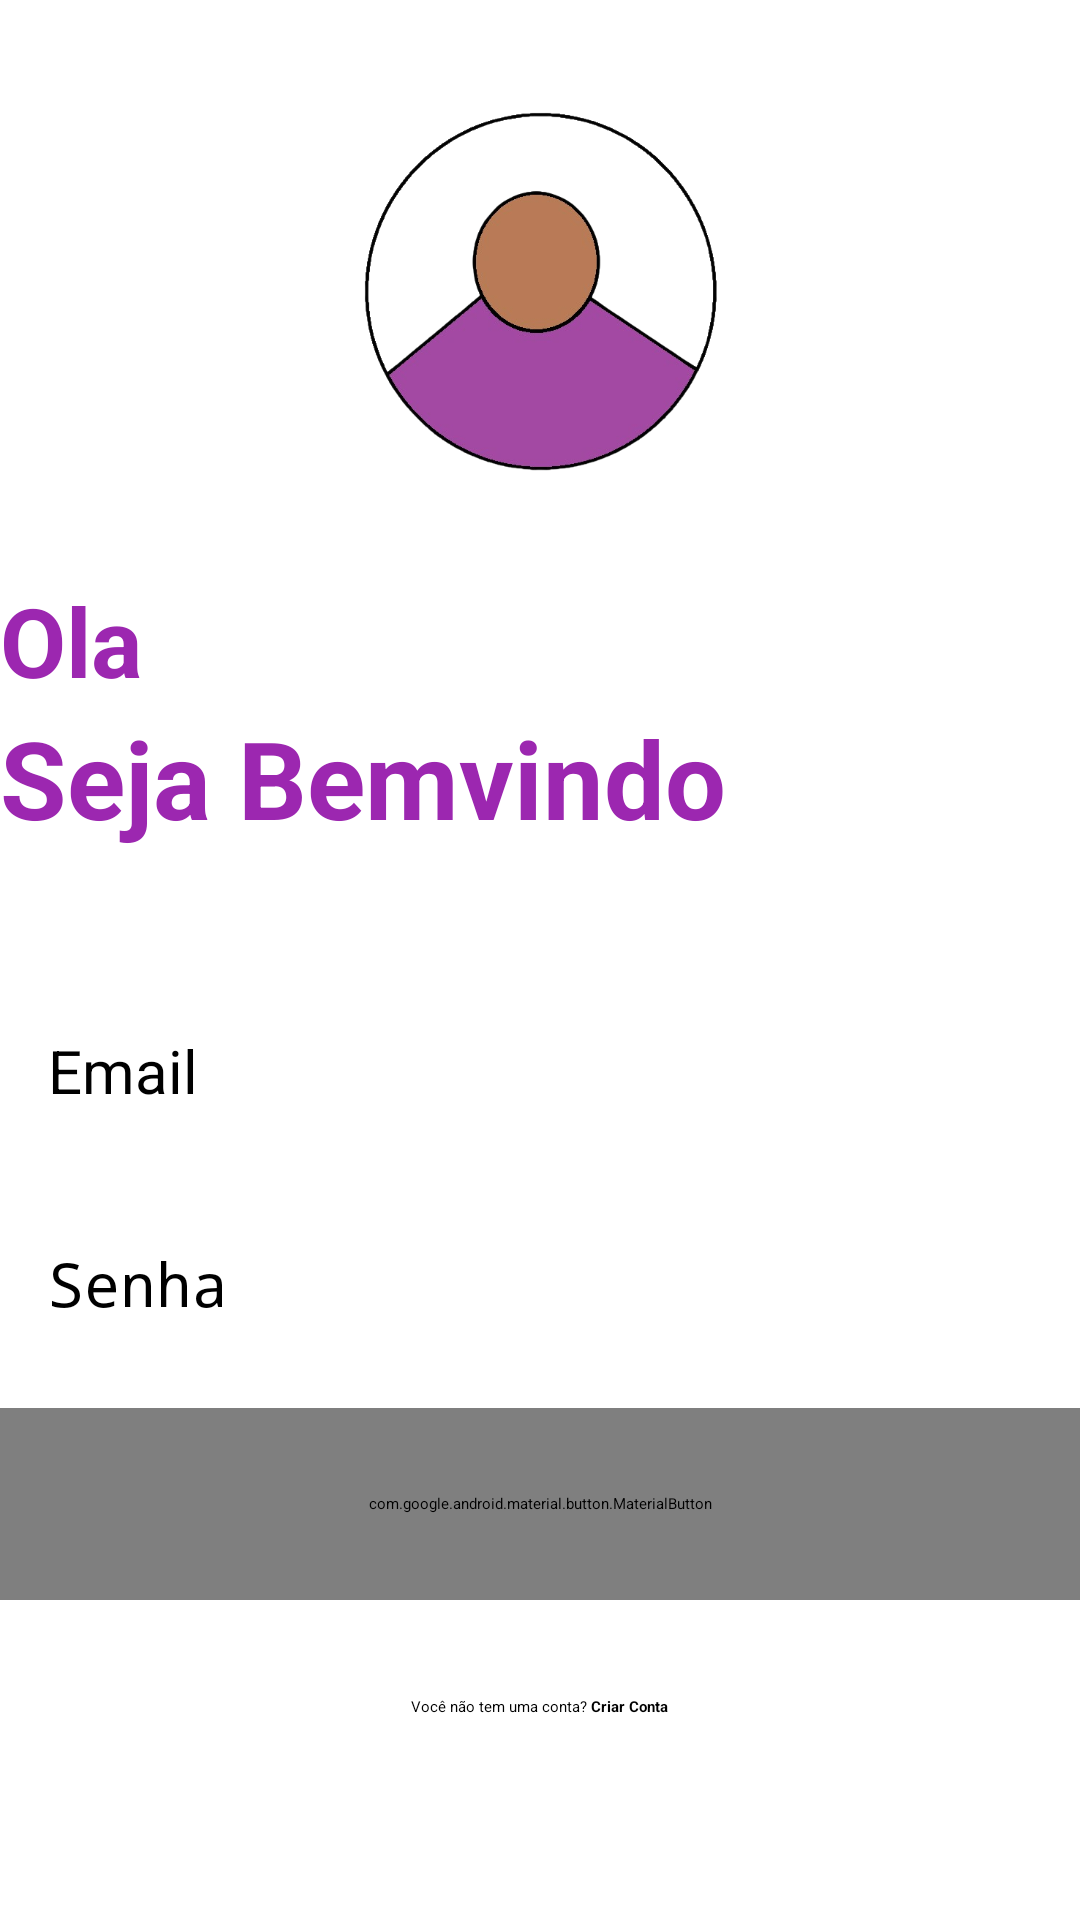

Write the Android layout XML for this screen, with the resource values it uses.
<!-- AndroidManifest.xml: application theme Theme.Coconote -->
<!-- res/layout/activity_login.xml -->
<?xml version="1.0" encoding="utf-8"?>
<RelativeLayout xmlns:android="http://schemas.android.com/apk/res/android"
    xmlns:app="http://schemas.android.com/apk/res-auto"
    xmlns:tools="http://schemas.android.com/tools"
    android:layout_width="match_parent"
    android:layout_height="match_parent"
    android:layout_marginVertical="16dp"
    android:layout_marginHorizontal="32dp"
    tools:context=".LoginActivity">
    <ImageView
        android:layout_width="128dp"
        android:layout_height="128dp"
        android:layout_centerHorizontal="true"
        android:layout_marginVertical="32dp"
        android:id="@+id/login_icon"
        android:src="@drawable/login" />

    <LinearLayout
        android:layout_width="match_parent"
        android:layout_height="wrap_content"
        android:layout_below="@+id/login_icon"
        android:id="@+id/hello_text"
        android:orientation="vertical">

        <TextView
            android:layout_width="match_parent"
            android:layout_height="wrap_content"
            android:text="Ola"
            android:textStyle="bold"
            android:textSize="32sp"
            android:textColor="#9C27B0"/>

        <TextView
            android:layout_width="match_parent"
            android:layout_height="wrap_content"
            android:text="Seja Bemvindo"
            android:textStyle="bold"
            android:textSize="36sp"
            android:textColor="#9C27B0"/>

    </LinearLayout>

    <LinearLayout
        android:layout_width="match_parent"
        android:layout_height="wrap_content"
        android:id="@+id/form_layout"
        android:layout_below="@id/hello_text"
        android:layout_marginVertical="32dp"
        android:orientation="vertical">

        <EditText
            android:layout_width="match_parent"
            android:layout_height="wrap_content"
            android:id="@+id/email_edit_text"
            android:inputType="textEmailAddress"
            android:hint="Email"
            android:textSize="20sp"
            android:background="@drawable/rounded_corner"
            android:padding="16dp"
            android:layout_marginTop="12dp"
            />
        <EditText
            android:layout_width="match_parent"
            android:layout_height="wrap_content"
            android:id="@+id/password_edit_text"
            android:inputType="textPassword"
            android:hint="Senha"
            android:textSize="20sp"
            android:background="@drawable/rounded_corner"
            android:padding="16dp"
            android:layout_marginTop="12dp"
            />

        <com.google.android.material.button.MaterialButton
            android:layout_width="match_parent"
            android:id="@+id/login_btn"
            android:layout_height="64dp"
            android:text="Entrar"
            android:layout_marginTop="12dp"
            android:textSize="16sp"/>
        <ProgressBar
            android:layout_width="24dp"
            android:layout_height="64dp"
            android:id="@+id/progress_bar"
            android:layout_gravity="center"
            android:visibility="gone"
            android:layout_marginTop="12dp"/>

    </LinearLayout>

    <LinearLayout
        android:layout_width="match_parent"
        android:layout_height="wrap_content"
        android:layout_below="@+id/form_layout"
        android:orientation="horizontal"
        android:gravity="center">

        <TextView
            android:layout_width="wrap_content"
            android:layout_height="48dp"
            android:text="Você não tem uma conta? "/>

        <TextView
            android:layout_width="wrap_content"
            android:layout_height="48dp"
            android:textStyle="bold"
            android:id="@+id/create_account_text_view_btn"
            android:text="Criar Conta"/>


    </LinearLayout>


</RelativeLayout>
<!-- resources referenced by this layout -->
<resources>
  <!-- drawable login: png bitmap (drawable-v24, 76878 bytes) -->
  <style name="Theme.Coconote" parent="Base.Theme.Coconote" />
  <style name="Base.Theme.Coconote" parent="Theme.Material3.DayNight.NoActionBar">
          
          <item name="colorPrimary">@color/my_primary</item>
          <item name="colorPrimaryVariant">@color/my_primary</item>
          <item name="colorOnPrimary">@color/white</item>
          
          <item name="colorSecondary">@color/teal_200</item>
          <item name="colorSecondaryVariant">@color/teal_700</item>
          <item name="colorOnSecondary">@color/black</item>
          
          <item name="android:statusBarColor" tools:targetApi="l">@color/my_primary</item>
          
      </style>
  <color name="my_primary">#673AB7</color>
  <color name="white">#FFFFFFFF</color>
  <color name="teal_200">#FF03DAC5</color>
  <color name="teal_700">#FF018786</color>
  <color name="black">#FF000000</color>
</resources>
